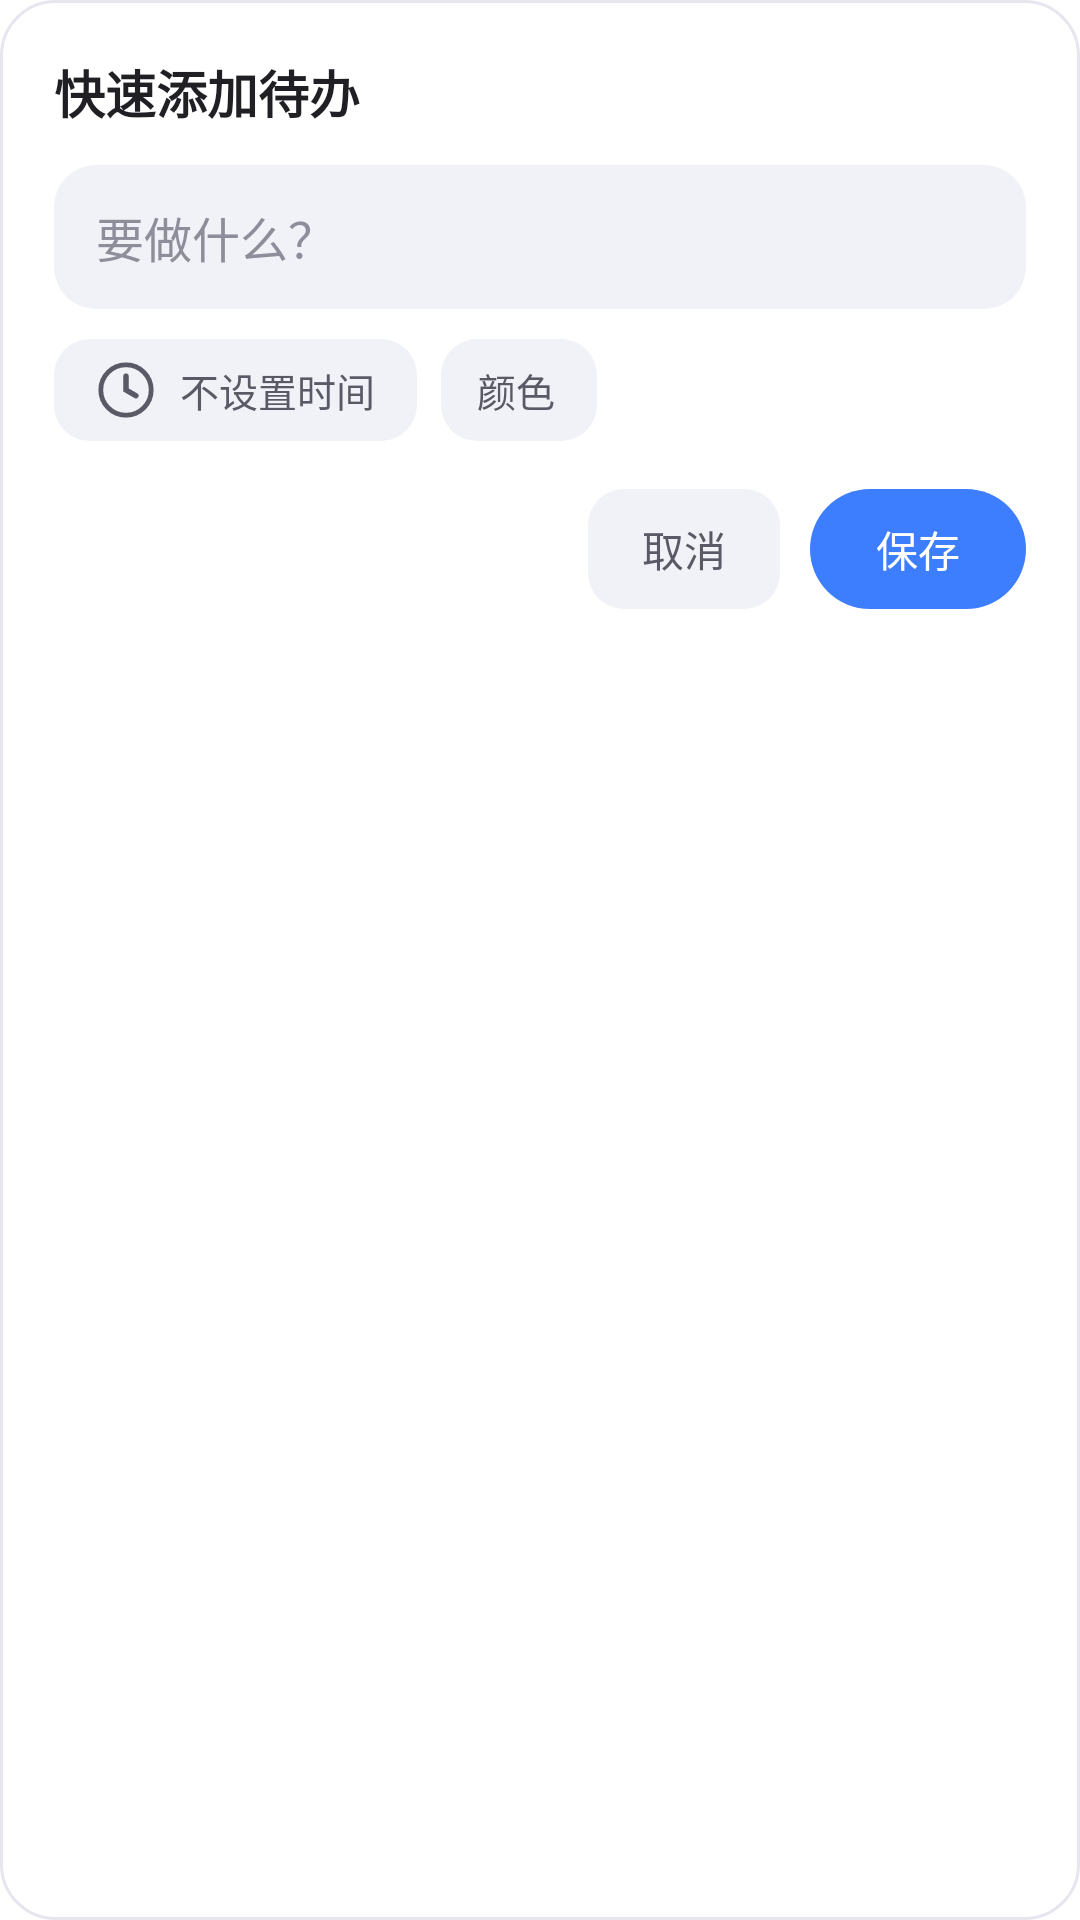

Write the Android layout XML for this screen, with the resource values it uses.
<!-- AndroidManifest.xml: activity theme AppTheme.QuickAdd -->
<!-- res/layout/activity_quick_add.xml -->
<?xml version="1.0" encoding="utf-8"?>
<LinearLayout xmlns:android="http://schemas.android.com/apk/res/android"
    android:id="@+id/quick_root"
    android:layout_width="match_parent"
    android:layout_height="wrap_content"
    android:background="@drawable/bg_dialog_card"
    android:minWidth="290dp"
    android:orientation="vertical"
    android:padding="18dp">

    <TextView
        android:layout_width="wrap_content"
        android:layout_height="wrap_content"
        android:text="@string/quick_add_title"
        android:textColor="@color/text_primary"
        android:textSize="17sp"
        android:textStyle="bold" />

    <EditText
        android:id="@+id/quick_input"
        android:layout_width="match_parent"
        android:layout_height="48dp"
        android:layout_marginTop="12dp"
        android:background="@drawable/bg_input"
        android:hint="@string/quick_add_hint"
        android:imeOptions="actionDone"
        android:importantForAutofill="no"
        android:inputType="text"
        android:maxLines="1"
        android:paddingStart="14dp"
        android:paddingEnd="14dp"
        android:textColor="@color/text_primary"
        android:textColorHint="@color/text_hint"
        android:textSize="16sp" />

    
    <LinearLayout
        android:layout_width="match_parent"
        android:layout_height="wrap_content"
        android:layout_marginTop="10dp"
        android:gravity="center_vertical"
        android:orientation="horizontal">

        <TextView
            android:id="@+id/quick_time"
            android:layout_width="wrap_content"
            android:layout_height="34dp"
            android:background="@drawable/bg_pill"
            android:drawableStart="@drawable/ic_clock"
            android:drawablePadding="6dp"
            android:gravity="center_vertical"
            android:paddingStart="12dp"
            android:paddingEnd="14dp"
            android:text="@string/time_label_none"
            android:textColor="@color/text_secondary"
            android:textSize="13sp" />

        <TextView
            android:id="@+id/quick_color"
            android:layout_width="wrap_content"
            android:layout_height="34dp"
            android:layout_marginStart="8dp"
            android:background="@drawable/bg_pill"
            android:gravity="center_vertical"
            android:paddingStart="12dp"
            android:paddingEnd="14dp"
            android:text="@string/color_chip"
            android:textColor="@color/text_secondary"
            android:textSize="13sp" />
    </LinearLayout>

    <LinearLayout
        android:layout_width="match_parent"
        android:layout_height="wrap_content"
        android:layout_marginTop="16dp"
        android:gravity="end"
        android:orientation="horizontal">

        <TextView
            android:id="@+id/quick_cancel"
            android:layout_width="wrap_content"
            android:layout_height="40dp"
            android:background="@drawable/bg_pill"
            android:gravity="center"
            android:paddingStart="18dp"
            android:paddingEnd="18dp"
            android:text="@string/cancel"
            android:textColor="@color/text_secondary"
            android:textSize="14sp" />

        <TextView
            android:id="@+id/quick_confirm"
            android:layout_width="wrap_content"
            android:layout_height="40dp"
            android:layout_marginStart="10dp"
            android:background="@drawable/bg_accent_pill"
            android:gravity="center"
            android:paddingStart="22dp"
            android:paddingEnd="22dp"
            android:text="@string/save"
            android:textColor="@color/on_accent"
            android:textSize="14sp" />
    </LinearLayout>

</LinearLayout>
<!-- resources referenced by this layout -->
<resources>
  <color name="on_accent">#FFFFFFFF</color>
  <color name="text_hint">#FF8E8E9A</color>
  <color name="text_primary">#FF1F1F24</color>
  <color name="text_secondary">#FF5A5A66</color>
  <!-- drawable bg_accent_pill (drawable) -->
  <?xml version="1.0" encoding="utf-8"?>
  <ripple xmlns:android="http://schemas.android.com/apk/res/android"
      android:color="@color/ripple">
      <item>
          <shape android:shape="rectangle">
              <corners android:radius="20dp" />
              <solid android:color="?android:attr/colorAccent" />
          </shape>
      </item>
  </ripple>
  <!-- drawable bg_dialog_card (drawable) -->
  <?xml version="1.0" encoding="utf-8"?>
  <shape xmlns:android="http://schemas.android.com/apk/res/android"
      android:shape="rectangle">
      <corners android:radius="18dp" />
      <solid android:color="@color/surface" />
      <stroke android:width="1dp" android:color="@color/line" />
  </shape>
  <!-- drawable bg_input (drawable) -->
  <?xml version="1.0" encoding="utf-8"?>
  <shape xmlns:android="http://schemas.android.com/apk/res/android"
      android:shape="rectangle">
      <corners android:radius="14dp" />
      <solid android:color="@color/field" />
  </shape>
  <!-- drawable bg_pill (drawable) -->
  <?xml version="1.0" encoding="utf-8"?>
  <shape xmlns:android="http://schemas.android.com/apk/res/android"
      android:shape="rectangle">
      <corners android:radius="12dp" />
      <solid android:color="@color/field" />
  </shape>
  <!-- drawable ic_clock (drawable) -->
  <?xml version="1.0" encoding="utf-8"?>
  <vector xmlns:android="http://schemas.android.com/apk/res/android"
      android:width="24dp"
      android:height="24dp"
      android:viewportWidth="24"
      android:viewportHeight="24">
      <path
          android:fillColor="#00000000"
          android:strokeColor="@color/text_secondary"
          android:strokeWidth="1.6"
          android:pathData="M12,3.6 A8.4,8.4 0 1,0 12,20.4 A8.4,8.4 0 1,0 12,3.6 Z" />
      <path
          android:fillColor="#00000000"
          android:strokeColor="@color/text_secondary"
          android:strokeWidth="1.8"
          android:strokeLineCap="round"
          android:pathData="M12,7.4 L12,12 L15.3,13.9" />
  </vector>
  <string name="cancel">取消</string>
  <string name="color_chip">颜色</string>
  <string name="quick_add_hint">要做什么？</string>
  <string name="quick_add_title">快速添加待办</string>
  <string name="save">保存</string>
  <string name="time_label_none">不设置时间</string>
  <style name="AppTheme.QuickAdd" parent="@android:style/Theme.Material.Light.Dialog">
          <item name="android:windowIsTranslucent">true</item>
          <item name="android:windowIsFloating">true</item>
          <item name="android:windowBackground">@android:color/transparent</item>
          <item name="android:windowNoTitle">true</item>
          <item name="android:windowContentOverlay">@null</item>
          <item name="android:backgroundDimAmount">0.45</item>
          <item name="android:windowCloseOnTouchOutside">true</item>
          <item name="android:windowSoftInputMode">stateAlwaysVisible|adjustResize</item>
          <item name="android:textColorPrimary">@color/text_primary</item>
          <item name="android:textColorSecondary">@color/text_secondary</item>
          <item name="android:textColorHint">@color/text_hint</item>
          <item name="android:colorAccent">@color/accent</item>
      </style>
  <color name="ripple">#1F3D7EFF</color>
  <color name="surface">#FFFFFFFF</color>
  <color name="line">#FFE6E7EE</color>
  <color name="field">#FFF1F2F7</color>
  <color name="accent">#FF3D7EFF</color>
</resources>
